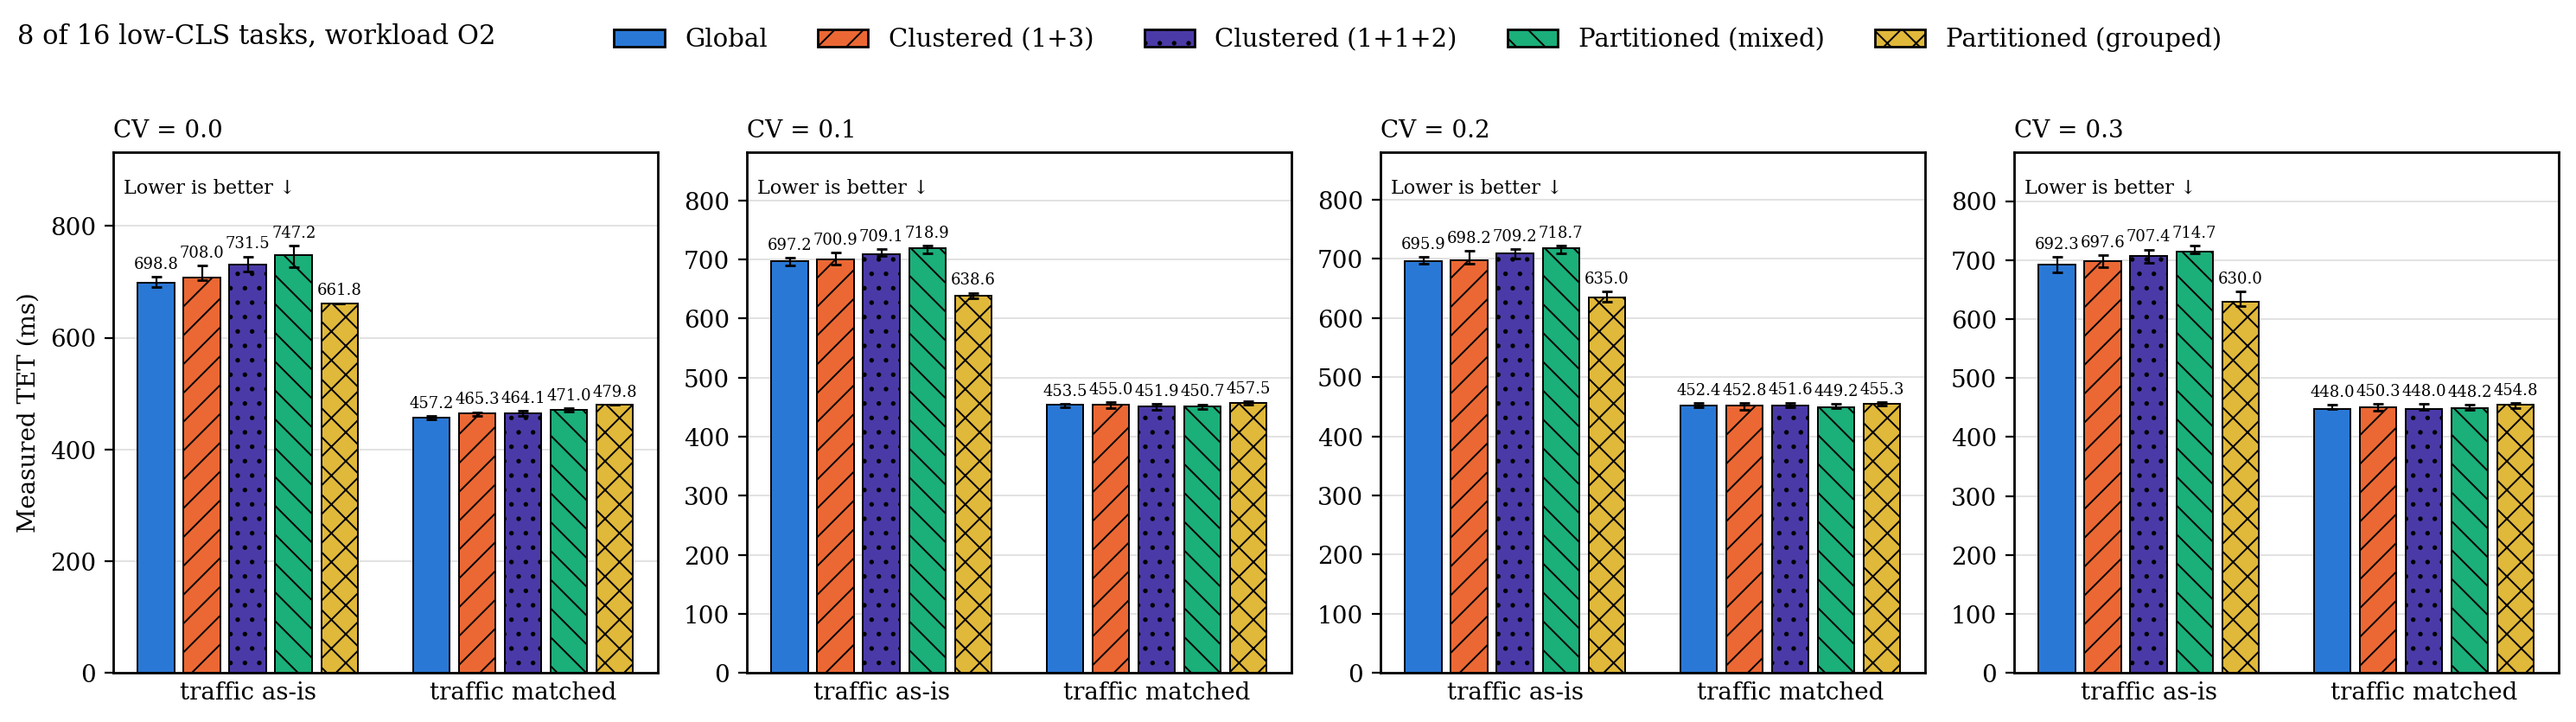

The file beside this chart, header and first rows:
metric, cv, group, series, n, median, q1, q3
TET, 0.0000, traffic as-is, g, 20, 698.8, 691.3, 708.8
TET, 0.0000, traffic as-is, c, 20, 708, 703.7, 728.6
TET, 0.0000, traffic as-is, c2, 20, 731.5, 717.9, 745.4
TET, 0.0000, traffic as-is, p, 20, 747.2, 726.2, 764.3
TET, 0.0000, traffic as-is, p_grp, 20, 661.8, 661.6, 661.9
TET, 0.0000, traffic matched, g, 20, 457.2, 454, 460.4
TET, 0.0000, traffic matched, c, 20, 465.3, 459.9, 466.8
TET, 0.0000, traffic matched, c2, 20, 464.1, 459.6, 469
TET, 0.0000, traffic matched, p, 20, 471, 467.7, 473.2
TET, 0.0000, traffic matched, p_grp, 20, 479.8, 479.7, 479.9
TET, 0.1000, traffic as-is, g, 20, 697.2, 689.4, 702.6
TET, 0.1000, traffic as-is, c, 20, 700.9, 692.1, 711.8
TET, 0.1000, traffic as-is, c2, 20, 709.1, 706.4, 717.3
TET, 0.1000, traffic as-is, p, 20, 718.9, 710.5, 723.2
TET, 0.1000, traffic as-is, p_grp, 20, 638.6, 634.6, 643.8
TET, 0.1000, traffic matched, g, 20, 453.5, 449.9, 455.7
TET, 0.1000, traffic matched, c, 20, 455, 448.7, 458.6
TET, 0.1000, traffic matched, c2, 20, 451.9, 445.8, 455.5
TET, 0.1000, traffic matched, p, 20, 450.7, 446.8, 454.9
TET, 0.1000, traffic matched, p_grp, 20, 457.5, 453.6, 460.6
TET, 0.2000, traffic as-is, g, 19, 695.9, 691.7, 703.8
TET, 0.2000, traffic as-is, c, 20, 698.2, 691.6, 713.6
TET, 0.2000, traffic as-is, c2, 20, 709.2, 701.3, 716.3
TET, 0.2000, traffic as-is, p, 20, 718.7, 709.6, 722.1
TET, 0.2000, traffic as-is, p_grp, 20, 635, 628, 645.5
TET, 0.2000, traffic matched, g, 20, 452.4, 448.8, 456.3
TET, 0.2000, traffic matched, c, 20, 452.8, 445.1, 456.3
TET, 0.2000, traffic matched, c2, 20, 451.6, 449.8, 457.1
TET, 0.2000, traffic matched, p, 20, 449.2, 447.3, 455.1
TET, 0.2000, traffic matched, p_grp, 20, 455.3, 452.5, 458.1
TET, 0.3000, traffic as-is, g, 20, 692.3, 679.5, 705.2
TET, 0.3000, traffic as-is, c, 20, 697.6, 687.5, 708.6
TET, 0.3000, traffic as-is, c2, 20, 707.4, 694.5, 717.8
TET, 0.3000, traffic as-is, p, 20, 714.7, 710.7, 724.1
TET, 0.3000, traffic as-is, p_grp, 20, 630, 622, 646.1
TET, 0.3000, traffic matched, g, 20, 448, 447.2, 455
TET, 0.3000, traffic matched, c, 19, 450.3, 445.1, 455.9
TET, 0.3000, traffic matched, c2, 20, 448, 446.2, 455.8
TET, 0.3000, traffic matched, p, 20, 448.2, 446.1, 455.2
TET, 0.3000, traffic matched, p_grp, 20, 454.8, 448.3, 457
